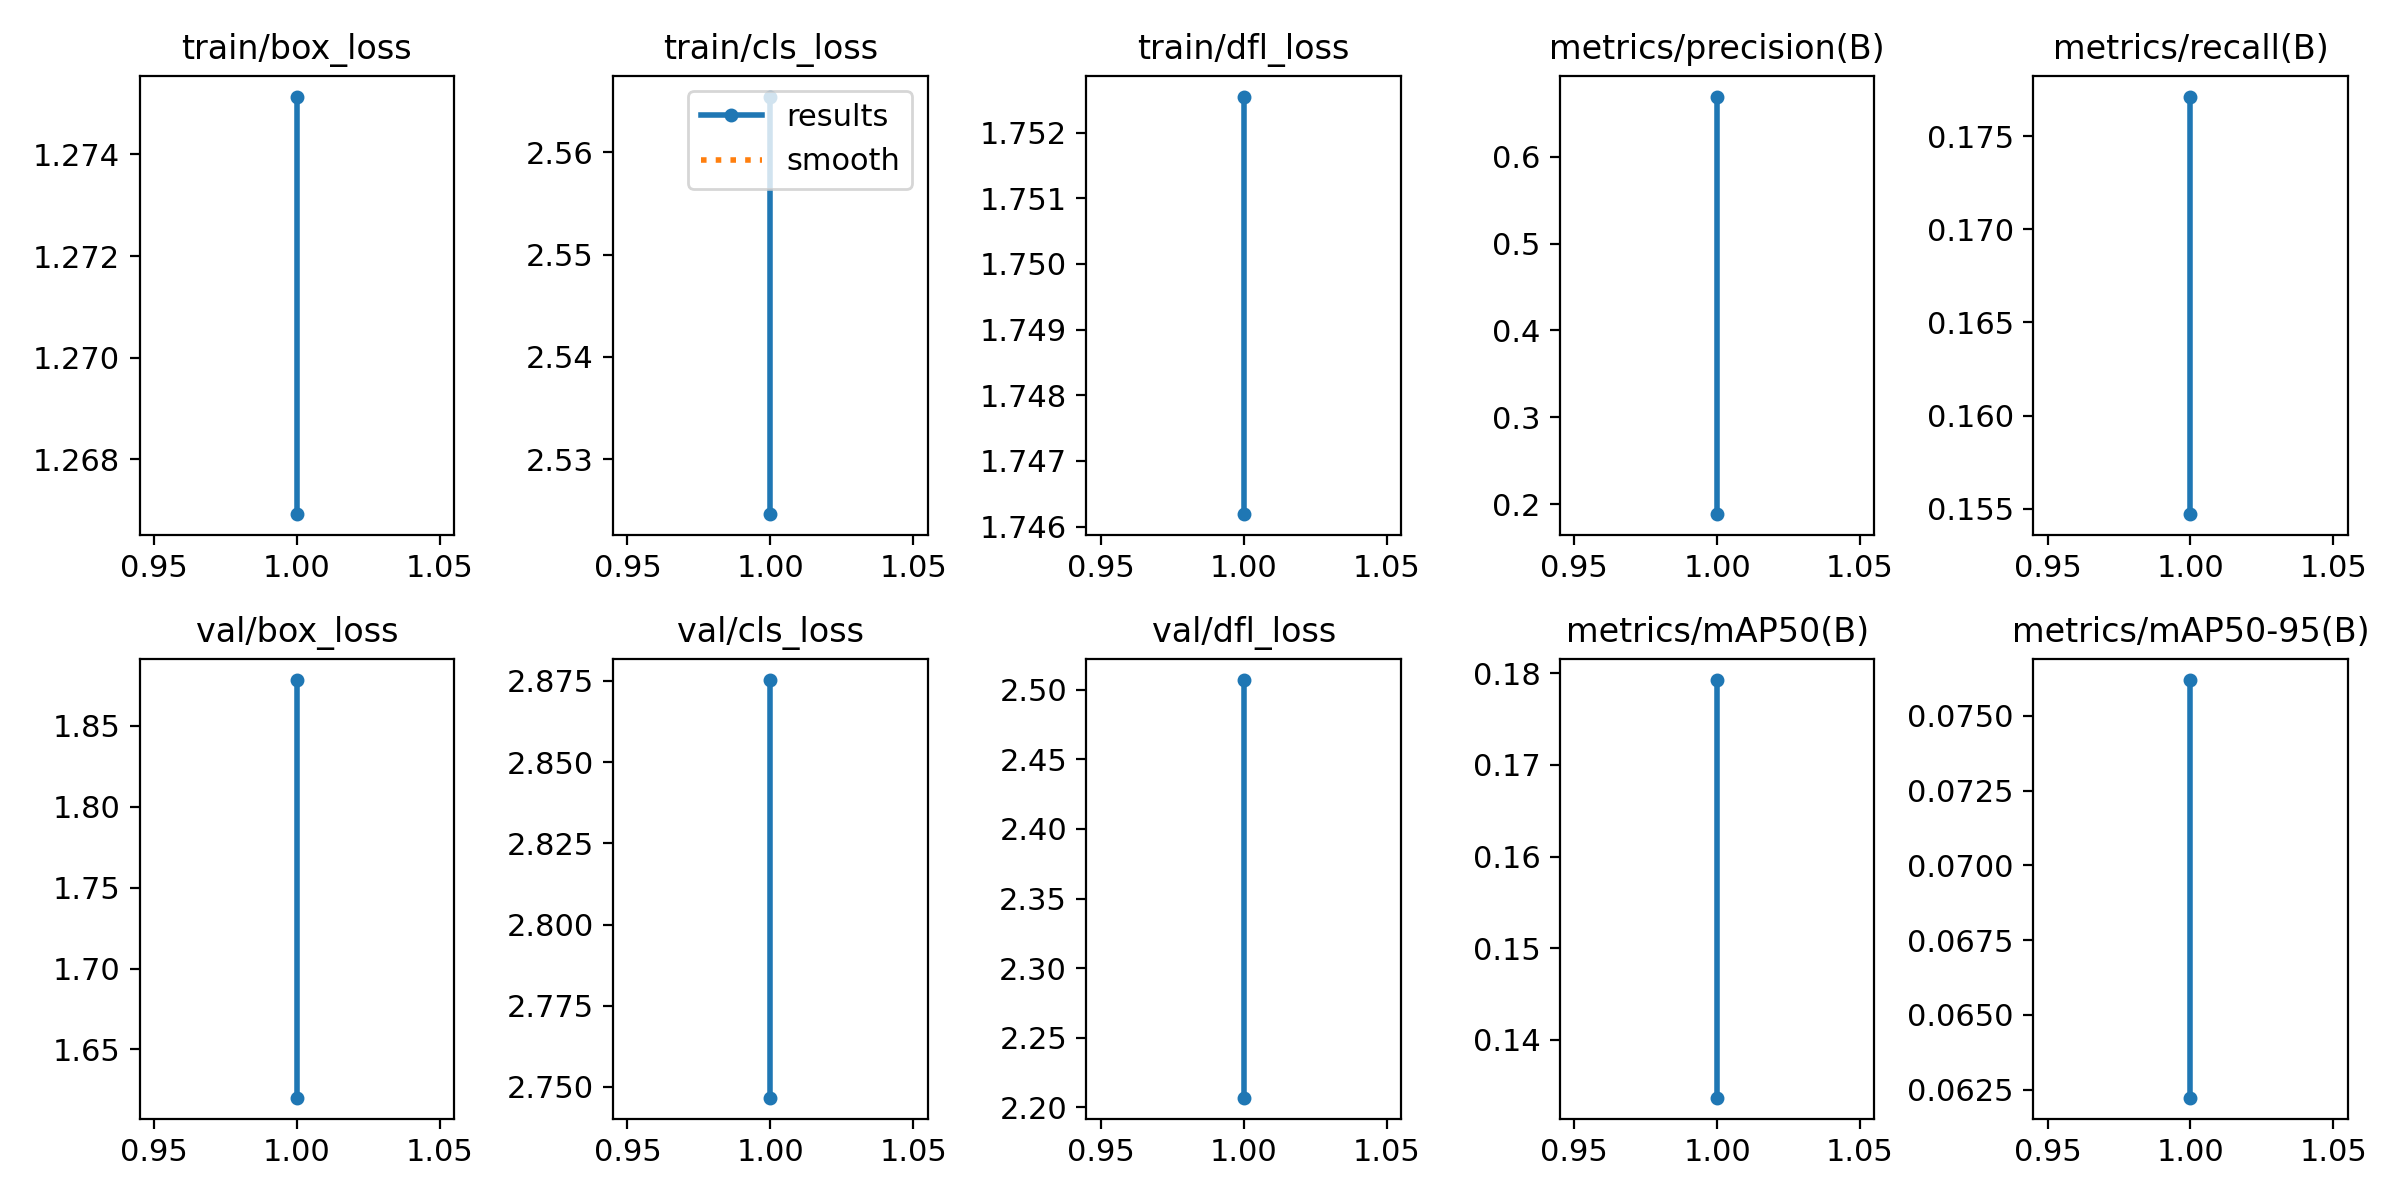

Source data for this figure (header and first rows):
epoch, time, train/box_loss, train/cls_loss, train/dfl_loss, metrics/precision(B), metrics/recall(B), metrics/mAP50(B), metrics/mAP50-95(B), val/box_loss, val/cls_loss, val/dfl_loss, lr/pg0, lr/pg1, lr/pg2
1, 6.218, 1.275, 2.525, 1.753, 0.1884, 0.1771, 0.1793, 0.0762, 1.878, 2.747, 2.507, 0.0005503, 0.0005503, 0.0005503
1, 14.02, 1.267, 2.565, 1.746, 0.6694, 0.1547, 0.1337, 0.06223, 1.62, 2.875, 2.207, 0.0005503, 0.0005503, 0.0005503
